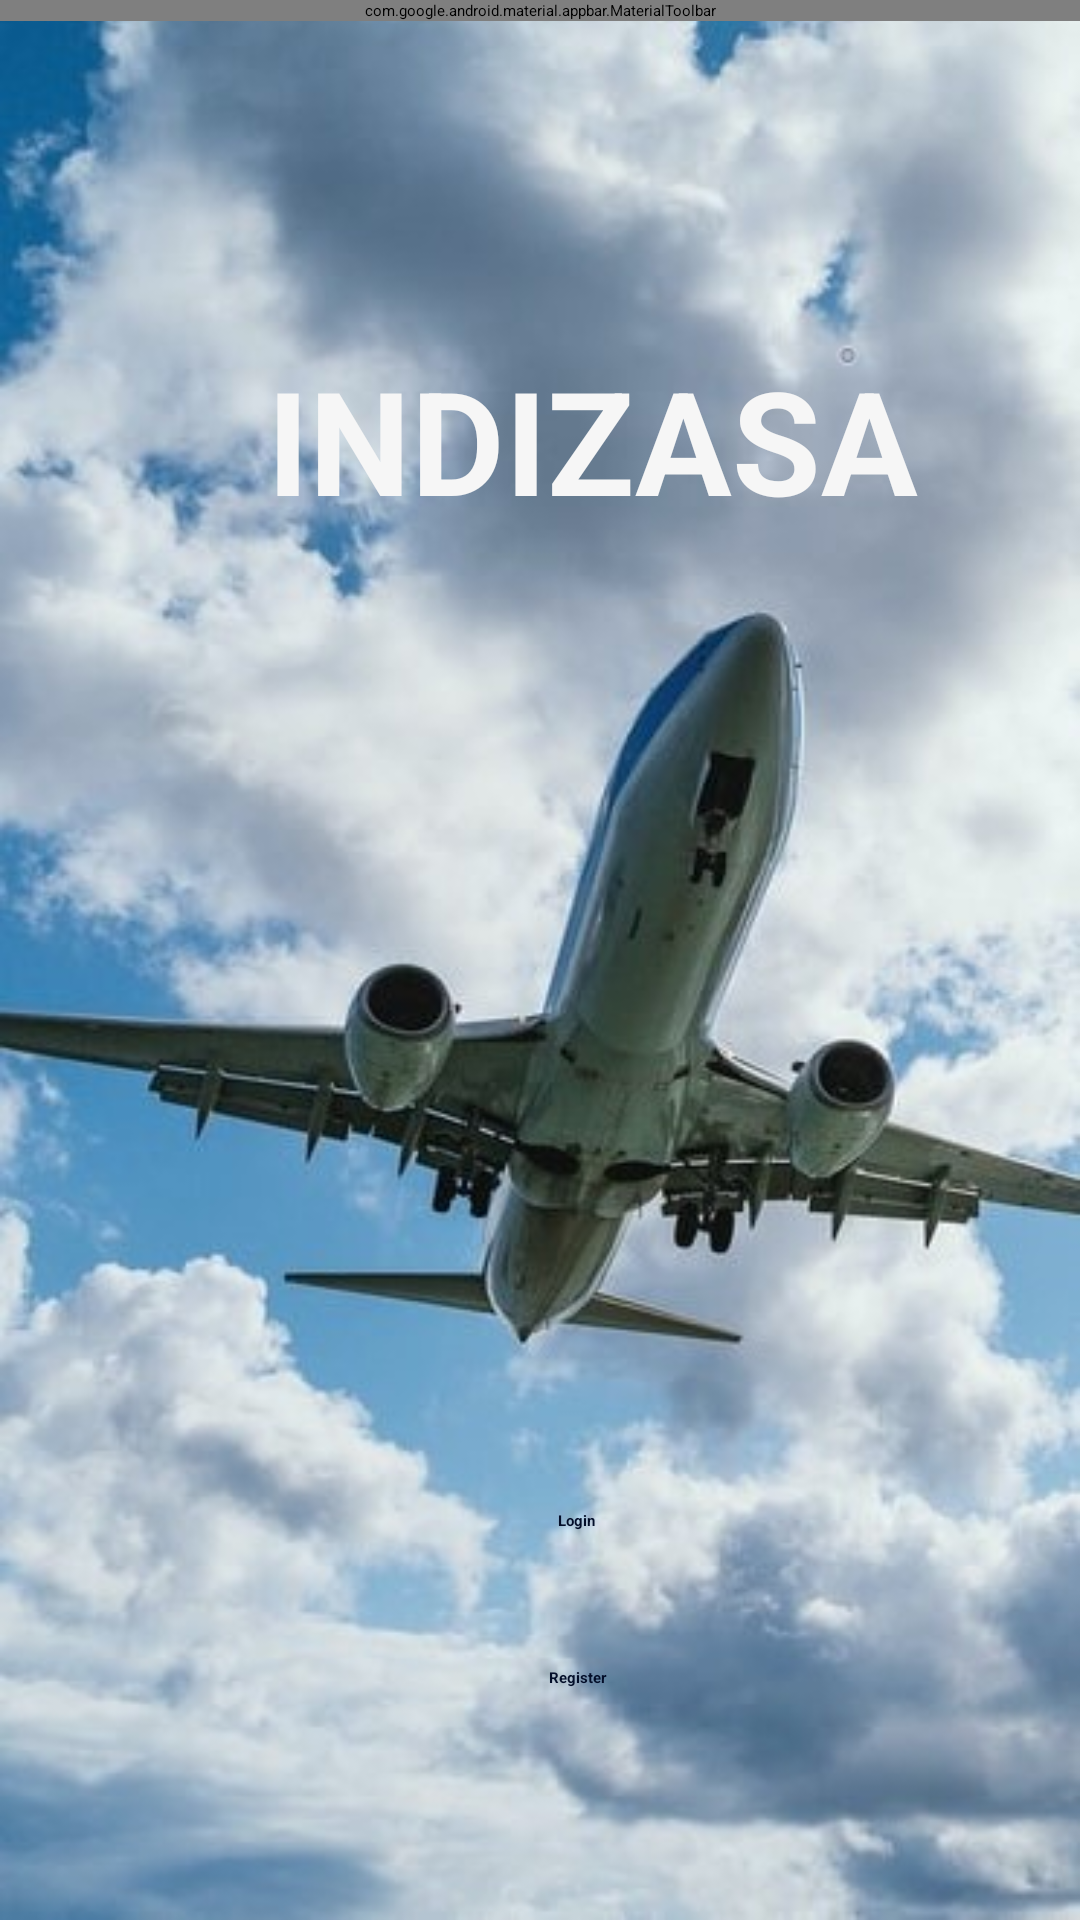

Android layout source for this screen:
<!-- AndroidManifest.xml: application theme Theme.Flightindiza -->
<!-- res/layout/activity_main.xml -->
<?xml version="1.0" encoding="utf-8"?>
<androidx.constraintlayout.widget.ConstraintLayout xmlns:android="http://schemas.android.com/apk/res/android"
    xmlns:app="http://schemas.android.com/apk/res-auto"
    xmlns:tools="http://schemas.android.com/tools"
    android:layout_width="match_parent"
    android:layout_height="match_parent"
    tools:context="com.example.flightindiza.MainActivity"
    android:background="@drawable/backmain2">

    <include
        android:id="@+id/toolbar"
        layout="@layout/toolbar" />

    <ImageView
        android:id="@+id/logoMain"
        android:layout_width="99dp"
        android:layout_height="104dp"
        android:contentDescription="this"
        app:layout_constraintBottom_toBottomOf="parent"
        app:layout_constraintEnd_toEndOf="parent"
        app:layout_constraintHorizontal_bias="0.141"
        app:layout_constraintStart_toStartOf="parent"
        app:layout_constraintTop_toTopOf="parent"
        app:layout_constraintVertical_bias="0.186"
        app:srcCompat="@drawable/vec2" />

    <TextView
        android:id="@+id/logoIndizaMain"
        android:layout_width="238dp"
        android:layout_height="95dp"
        android:text="INDIZASA"
        android:textAlignment="center"
        android:textAllCaps="true"
        android:textAppearance="@style/TextAppearance.AppCompat.Large"
        android:textColor="@color/light_grey"
        android:textSize="48sp"
        android:textStyle="bold"
        app:layout_constraintBottom_toBottomOf="parent"
        app:layout_constraintEnd_toEndOf="parent"
        app:layout_constraintHorizontal_bias="0.641"
        app:layout_constraintStart_toStartOf="parent"
        app:layout_constraintTop_toTopOf="parent"
        app:layout_constraintVertical_bias="0.21"
        tools:ignore="TextContrastCheck" />

    <Button
        android:id="@+id/loginButtonMain"
        android:layout_width="wrap_content"
        android:layout_height="wrap_content"
        android:backgroundTint="@color/light_grey"
        android:paddingLeft="42dp"
        android:paddingRight="42dp"
        android:clickable="true"
        android:text="Login"
        android:focusable="true"
        android:textColor="@color/dark_blue"
        android:textStyle="bold"
        app:iconTint="@color/light_blue"
        app:layout_constraintBottom_toBottomOf="parent"
        app:layout_constraintEnd_toEndOf="parent"
        app:layout_constraintHorizontal_bias="0.546"
        app:layout_constraintStart_toStartOf="parent"
        app:layout_constraintTop_toTopOf="parent"
        app:layout_constraintVertical_bias="0.795" />

    <Button
        android:id="@+id/registerButtonMain"
        android:layout_width="wrap_content"
        android:layout_height="wrap_content"
        android:backgroundTint="@color/light_grey"
        android:paddingLeft="28dp"
        android:paddingRight="28dp"
        android:clickable="true"
        android:text="Register"
        android:focusable="true"
        android:textColor="@color/dark_blue"
        android:textStyle="bold"
        app:iconTint="@color/light_blue"
        app:layout_constraintBottom_toBottomOf="parent"
        app:layout_constraintEnd_toEndOf="parent"
        app:layout_constraintHorizontal_bias="0.544"
        app:layout_constraintStart_toStartOf="parent"
        app:layout_constraintTop_toTopOf="parent"
        app:layout_constraintVertical_bias="0.878" />

</androidx.constraintlayout.widget.ConstraintLayout>
<!-- res/layout/toolbar.xml (included above) -->
<?xml version="1.0" encoding="utf-8"?>
<com.google.android.material.appbar.MaterialToolbar xmlns:android="http://schemas.android.com/apk/res/android"
    xmlns:app="http://schemas.android.com/apk/res-auto"
    android:id="@+id/toolbar"
    android:layout_width="match_parent"
    android:layout_height="wrap_content"
    android:background="@color/dark_blue"
    android:elevation="4dp"

    android:theme="@style/ThemeOverlay.AppCompat.Dark.ActionBar"
    app:popupTheme="@style/ThemeOverlay.AppCompat.Light"
    app:title="IndizaSA"
    app:titleTextAppearance="@style/TextAppearance.AppCompat.Large"
    app:titleTextColor="@color/light_grey">

</com.google.android.material.appbar.MaterialToolbar>
<!-- resources referenced by this layout -->
<resources>
  <color name="dark_blue">#030e29</color>
  <color name="light_blue">#D6E4F0</color>
  <color name="light_grey">#F6F6F6</color>
  <!-- drawable backmain2: jpg bitmap (drawable-v24, 45128 bytes) -->
  <!-- drawable vec2: png bitmap (drawable-v24, 114767 bytes) -->
  <style name="Theme.Flightindiza" parent="Theme.MaterialComponents.DayNight.NoActionBar">
          
          <item name="colorPrimary">@color/light_grey</item>
          <item name="colorPrimaryVariant">@color/light_grey</item>
          <item name="colorOnPrimary">@color/light_grey</item>
          
          <item name="colorSecondary">@color/light_grey</item>
          <item name="colorSecondaryVariant">@color/light_grey</item>
          <item name="colorOnSecondary">@color/light_grey</item>
          
          <item name="android:statusBarColor" tools:targetApi="l">?attr/colorPrimaryVariant</item>
          
      </style>
</resources>
